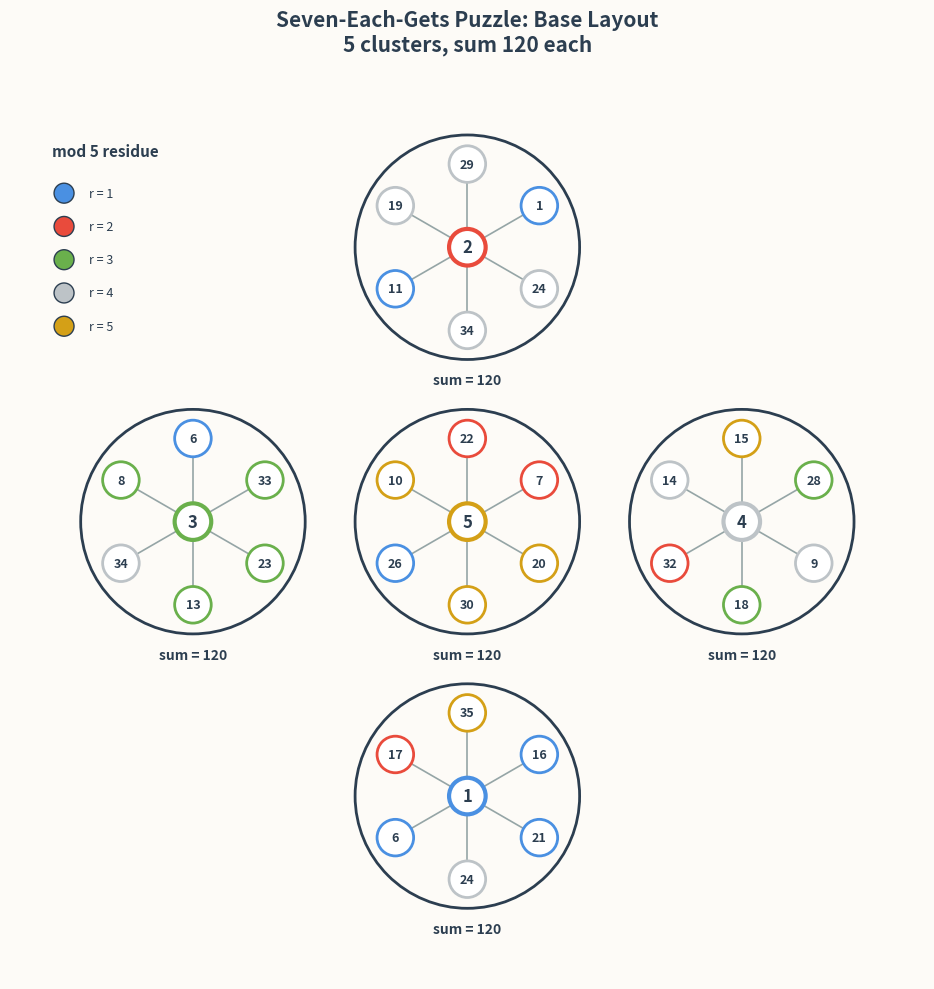

Python code for this plot: (Note: this script raises an exception after producing the figure.)
#!/usr/bin/env python3
# 판독 정정 (2026-11-12): 인쇄본 주기는 七子各得一百二十六數(126)다. 여기의 합 120 표는
# 1, 6, 24, 34를 두 번씩 쓰는 잘못된 표이며 원도가 아니다. 분석 기록으로만 남긴다.
# -*- coding: utf-8 -*-
"""
Modern visualization of the Chiljagakdeuk (Seven-Each-Gets) puzzle.
All labels and annotations are in English to avoid pseudo-classical naming.
"""

import matplotlib.pyplot as plt
import numpy as np
from collections import Counter

# --------------------------------------------------
# Data
# --------------------------------------------------

# Distance between adjacent cluster centers.  The cluster boundary radius is
# 1.35, so a value of 3.3 leaves a clean 0.6-unit gap between large circles.
CLUSTER_SPACING = 3.3

CLUSTERS = [
    {"id": "C1", "dir": "top",    "pos": (0.0, CLUSTER_SPACING),  "center": 2,  "slots": [29, 1, 24, 34, 11, 19]},
    {"id": "C2", "dir": "left",   "pos": (-CLUSTER_SPACING, 0.0), "center": 3,  "slots": [6, 33, 23, 13, 34, 8]},
    {"id": "C3", "dir": "center", "pos": (0.0, 0.0),              "center": 5,  "slots": [22, 7, 20, 30, 26, 10]},
    {"id": "C4", "dir": "right",  "pos": (CLUSTER_SPACING, 0.0),  "center": 4,  "slots": [15, 28, 9, 18, 32, 14]},
    {"id": "C5", "dir": "bottom", "pos": (0.0, -CLUSTER_SPACING), "center": 1,  "slots": [35, 16, 21, 24, 6, 17]},
]

SLOT_ANGLES = np.linspace(90, 90 - 360, 7)[:-1] * np.pi / 180
SLOT_RADIUS = 1.0

GROUP_COLORS = {
    1: "#4A90E2",  # residue 1
    2: "#E94B3C",  # residue 2
    3: "#6AB04C",  # residue 3
    4: "#BDC3C7",  # residue 4
    5: "#D4A017",  # residue 5
}


def residue(n):
    """1-based mod-5 residue."""
    g = n % 5
    return 5 if g == 0 else g


def cluster_sum(cluster):
    return cluster["center"] + sum(cluster["slots"])


# --------------------------------------------------
# 1. Base layout
# --------------------------------------------------

def draw_base_layout(save_path="figures/base_layout.png"):
    fig, ax = plt.subplots(figsize=(10, 10))
    ax.set_aspect('equal')
    ax.axis('off')
    ax.set_facecolor('#FDFBF7')
    fig.patch.set_facecolor('#FDFBF7')
    ax.set_title("Seven-Each-Gets Puzzle: Base Layout\n5 clusters, sum 120 each",
                 fontsize=15, fontweight='bold', color='#2C3E50', pad=10)

    for cluster in CLUSTERS:
        cx, cy = cluster["pos"]

        # cluster boundary
        circ = plt.Circle((cx, cy), 1.35, fill=False, ec='#2C3E50', linewidth=2, zorder=1)
        ax.add_patch(circ)

        # center
        center_color = GROUP_COLORS[residue(cluster["center"])]
        circ = plt.Circle((cx, cy), 0.22, color='white', ec=center_color, linewidth=3, zorder=3)
        ax.add_patch(circ)
        ax.text(cx, cy, str(cluster["center"]), fontsize=12, ha='center', va='center',
                fontweight='bold', color='#2C3E50', zorder=4)

        # peripheral slots
        for i, value in enumerate(cluster["slots"]):
            angle = SLOT_ANGLES[i]
            x = cx + SLOT_RADIUS * np.cos(angle)
            y = cy + SLOT_RADIUS * np.sin(angle)
            color = GROUP_COLORS[residue(value)]

            # radial edge
            ax.plot([cx, x], [cy, y], color='#95A5A6', linewidth=1.2, zorder=1)

            circ = plt.Circle((x, y), 0.22, color='white', ec=color, linewidth=2, zorder=3)
            ax.add_patch(circ)
            ax.text(x, y, str(value), fontsize=9, ha='center', va='center',
                    fontweight='bold', color='#2C3E50', zorder=4)

        # sum label
        ax.text(cx, cy - 1.6, f"sum = {cluster_sum(cluster)}",
                fontsize=10, ha='center', va='center', color='#2C3E50', fontweight='bold')

    # legend (top-left, away from the clusters)
    legend_x = -(CLUSTER_SPACING + 1.7)
    legend_y = CLUSTER_SPACING + 1.1
    ax.text(legend_x, legend_y, "mod 5 residue", fontsize=11, fontweight='bold', color='#2C3E50')
    for i, g in enumerate([1, 2, 3, 4, 5], start=0):
        yy = legend_y - 0.45 - i * 0.4
        circ = plt.Circle((legend_x + 0.15, yy), 0.12, color=GROUP_COLORS[g], ec='#2C3E50', linewidth=1)
        ax.add_patch(circ)
        ax.text(legend_x + 0.45, yy, f"r = {g}", fontsize=9, va='center', color='#2C3E50')

    margin = CLUSTER_SPACING + 2.2
    ax.set_xlim(-margin, margin)
    ax.set_ylim(-margin, margin)
    plt.tight_layout()
    plt.savefig(save_path, dpi=200, bbox_inches='tight', facecolor=fig.get_facecolor())
    plt.close()
    print(f"Saved: {save_path}")


# --------------------------------------------------
# 2. Residue distribution
# --------------------------------------------------

def draw_residue_distribution(save_path="figures/residue_distribution.png"):
    fig, ax = plt.subplots(figsize=(10, 6))
    ax.set_facecolor('#FDFBF7')
    fig.patch.set_facecolor('#FDFBF7')
    ax.set_title("Residue distribution per cluster (center + peripheral slots)",
                 fontsize=13, fontweight='bold', color='#2C3E50', pad=10)

    clusters = [c["id"] for c in CLUSTERS]
    bottom = np.zeros(5)
    bar_positions = np.arange(5)

    for r in range(1, 6):
        counts = []
        for cluster in CLUSTERS:
            total = [cluster["center"]] + cluster["slots"]
            counts.append(sum(1 for v in total if residue(v) == r))
        ax.bar(bar_positions, counts, bottom=bottom, label=f"r = {r}", color=GROUP_COLORS[r])
        bottom += np.array(counts)

    ax.set_xticks(bar_positions)
    ax.set_xticklabels(clusters)
    ax.set_ylabel("Count")
    ax.set_xlabel("Cluster")
    ax.legend(title="mod 5 residue")
    ax.set_ylim(0, 8)

    plt.tight_layout()
    plt.savefig(save_path, dpi=200, bbox_inches='tight', facecolor=fig.get_facecolor())
    plt.close()
    print(f"Saved: {save_path}")


# --------------------------------------------------
# 3. Center-periphery structure (single cluster detail)
# --------------------------------------------------

def draw_cluster_structure(save_path="figures/cluster_structure.png"):
    fig, ax = plt.subplots(figsize=(8, 8))
    ax.set_aspect('equal')
    ax.axis('off')
    ax.set_facecolor('#FDFBF7')
    fig.patch.set_facecolor('#FDFBF7')
    ax.set_title("Cluster template: center + 6 peripheral slots",
                 fontsize=14, fontweight='bold', color='#2C3E50', pad=10)

    cx, cy = 0, 0
    circ = plt.Circle((cx, cy), 1.35, fill=False, ec='#2C3E50', linewidth=2)
    ax.add_patch(circ)

    # center
    circ = plt.Circle((cx, cy), 0.25, color='white', ec='#E94B3C', linewidth=3)
    ax.add_patch(circ)
    ax.text(cx, cy, "center\n(1)", fontsize=10, ha='center', va='center', fontweight='bold')

    # 6 slots
    for i in range(6):
        angle = SLOT_ANGLES[i]
        x = cx + SLOT_RADIUS * np.cos(angle)
        y = cy + SLOT_RADIUS * np.sin(angle)
        ax.plot([cx, x], [cy, y], color='#95A5A6', linewidth=1.5)
        circ = plt.Circle((x, y), 0.22, color='white', ec='#4A90E2', linewidth=2)
        ax.add_patch(circ)
        ax.text(x, y, f"s{i+1}", fontsize=10, ha='center', va='center', fontweight='bold')

    ax.text(0, -2.0, "Σ(center + s1+...+s6) = 120", fontsize=12,
            ha='center', va='center', color='#2C3E50', fontweight='bold')

    ax.set_xlim(-2, 2)
    ax.set_ylim(-2.5, 2.5)
    plt.tight_layout()
    plt.savefig(save_path, dpi=200, bbox_inches='tight', facecolor=fig.get_facecolor())
    plt.close()
    print(f"Saved: {save_path}")


# --------------------------------------------------
# 4. Duplication analysis
# --------------------------------------------------

def draw_duplication_graph(save_path="figures/duplication_graph.png"):
    fig, ax = plt.subplots(figsize=(9, 9))
    ax.set_aspect('equal')
    ax.axis('off')
    ax.set_facecolor('#FDFBF7')
    fig.patch.set_facecolor('#FDFBF7')
    ax.set_title("Duplication graph: values appearing in two clusters",
                 fontsize=14, fontweight='bold', color='#2C3E50', pad=10)

    # positions
    pos = {c["id"]: c["pos"] for c in CLUSTERS}

    # draw clusters
    for cluster in CLUSTERS:
        cx, cy = cluster["pos"]
        circ = plt.Circle((cx, cy), 0.35, fill=False, ec='#2C3E50', linewidth=2)
        ax.add_patch(circ)
        ax.text(cx, cy, cluster["id"], fontsize=14, ha='center', va='center', fontweight='bold')

    # find duplicates
    value_to_clusters = {}
    for cluster in CLUSTERS:
        all_vals = [cluster["center"]] + cluster["slots"]
        for v in all_vals:
            value_to_clusters.setdefault(v, []).append(cluster["id"])

    duplicates = {v: ids for v, ids in value_to_clusters.items() if len(ids) == 2}

    # draw edges for duplicates
    drawn = set()
    for v, ids in duplicates.items():
        a, b = ids
        if (a, b) in drawn or (b, a) in drawn:
            continue
        drawn.add((a, b))
        x1, y1 = pos[a]
        x2, y2 = pos[b]
        ax.plot([x1, x2], [y1, y2], 'r-', linewidth=2.5, alpha=0.6, zorder=1)
        mx, my = (x1 + x2) / 2, (y1 + y2) / 2
        ax.text(mx, my, str(v), fontsize=10, ha='center', va='center',
                color='#E94B3C', fontweight='bold',
                bbox=dict(boxstyle='circle,pad=0.2', facecolor='white', edgecolor='#E94B3C'))

    # list duplicates
    dup_text = "Duplicated values: " + ", ".join(str(v) for v in sorted(duplicates.keys()))
    ax.text(0, -3.8, dup_text, fontsize=11, ha='center', va='center',
            color='#2C3E50', fontweight='bold')

    margin = CLUSTER_SPACING + 1.2
    ax.set_xlim(-margin, margin)
    ax.set_ylim(-margin - 0.5, margin + 0.5)
    plt.tight_layout()
    plt.savefig(save_path, dpi=200, bbox_inches='tight', facecolor=fig.get_facecolor())
    plt.close()
    print(f"Saved: {save_path}")


# --------------------------------------------------
# 5. Direction graph (spatial adjacency)
# --------------------------------------------------

def draw_direction_graph(save_path="figures/direction_graph.png"):
    fig, ax = plt.subplots(figsize=(9, 9))
    ax.set_aspect('equal')
    ax.axis('off')
    ax.set_facecolor('#FDFBF7')
    fig.patch.set_facecolor('#FDFBF7')
    ax.set_title("Cross-shaped direction graph of 5 clusters",
                 fontsize=14, fontweight='bold', color='#2C3E50', pad=10)

    pos = {c["id"]: c["pos"] for c in CLUSTERS}
    edges = [("C1","C3"), ("C2","C3"), ("C3","C4"), ("C3","C5")]

    for a, b in edges:
        x1, y1 = pos[a]
        x2, y2 = pos[b]
        ax.plot([x1, x2], [y1, y2], 'k-', linewidth=2, alpha=0.4, zorder=1)

    for cluster in CLUSTERS:
        cx, cy = cluster["pos"]
        color = GROUP_COLORS[residue(cluster["center"])]
        circ = plt.Circle((cx, cy), 0.4, color='white', ec=color, linewidth=3, zorder=2)
        ax.add_patch(circ)
        ax.text(cx, cy, f"{cluster['id']}\n({cluster['center']})",
                fontsize=11, ha='center', va='center', fontweight='bold', color='#2C3E50', zorder=3)

    ax.text(0, -3.8, "5-direction cross: top-left-center-right-bottom",
            fontsize=11, ha='center', va='center', color='#2C3E50', fontweight='bold')

    margin = CLUSTER_SPACING + 1.2
    ax.set_xlim(-margin, margin)
    ax.set_ylim(-margin - 0.5, margin + 0.5)
    plt.tight_layout()
    plt.savefig(save_path, dpi=200, bbox_inches='tight', facecolor=fig.get_facecolor())
    plt.close()
    print(f"Saved: {save_path}")


# --------------------------------------------------
# Run
# --------------------------------------------------

if __name__ == "__main__":
    draw_base_layout("figures/base_layout.png")
    # Also update the copy used by the first blog post.
    draw_base_layout("../../first-post/assets/base_layout.png")
    draw_residue_distribution()
    draw_cluster_structure()
    draw_duplication_graph()
    draw_direction_graph()
    print("All visualizations generated.")
